Run: headless pygame with SDL's dummy video driver; simulated clock (each Clock.tick advances the game by its frame time, no real sleeping); random seed 0; keys injected as events and as key.get_pressed() state; no mouse input.
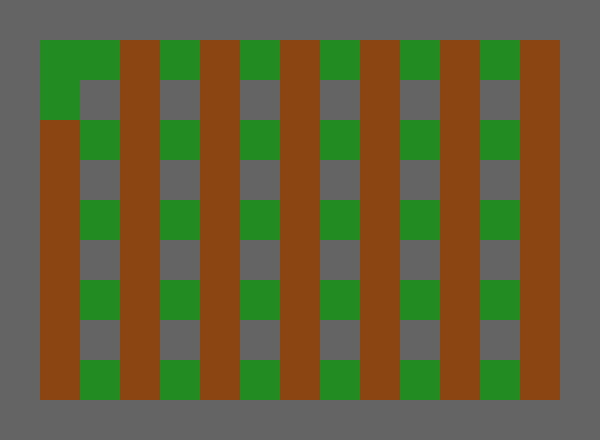
Frame 1 of 4 · flips 1–60 · no input
Frame 2 of 4 · flips 61–180 · tapped SPACE, RETURN · held RIGHT (→), D · screen unchanged from frame 1, image omitted
Frame 3 of 4 · flips 181–300 · held DOWN (↓), S · screen unchanged from frame 2, image omitted
Frame 4 of 4 · flips 301–420 · held LEFT (←), A, UP (↑), W · screen unchanged from frame 3, image omitted

The pygame program that drew these frames:

import pygame
import sys
import time

# --- Game Configuration ---
TILE_SIZE = 40
COLS, ROWS = 15, 11
WIDTH, HEIGHT = COLS * TILE_SIZE, ROWS * TILE_SIZE
FPS = 30

# Colors
BG_COLOR = (34, 139, 34)       # Grass Green
WALL_COLOR = (100, 100, 100)   # Solid Gray
CRATE_COLOR = (139, 69, 19)    # Wood Brown
BOMB_COLOR = (20, 20, 20)      # Black
EXPLOSION_COLOR = (255, 140, 0) # Orange
TEXT_COLOR = (255, 255, 255)

# Gamepad Button Mapping (Standard SDL2 / Pygame mappings for UInput)
BTN_A = 0
BTN_B = 1
BTN_SELECT = 4  # Varies by OS/SDL version, usually 4 or 6
BTN_START = 6   # Varies by OS/SDL version, usually 6 or 7

class Player:
    def __init__(self, joy_id, instance_id, nickname, color):
        self.joy_id = joy_id            # Pygame joystick index
        self.instance_id = instance_id  # Pygame 2.x unique instance ID (handles hotplugging)
        self.nickname = nickname
        self.color = color
        
        # Start at top-left (would normally randomize or set spawn points)
        self.rect = pygame.Rect(TILE_SIZE, TILE_SIZE, TILE_SIZE - 10, TILE_SIZE - 10)
        self.speed = 4
        
        # Player attributes
        self.alive = True
        self.max_bombs = 1
        self.active_bombs = 0
        self.bomb_range = 2

    def update(self, joystick, walls, crates):
        if not self.alive:
            return

        # --- Axis Input Handling ---
        # Pygame normalizes evdev 0-255 absolute axes to a float between -1.0 and 1.0.
        # Your rules: 128 is center (0.0). < 64 is negative (-0.5). > 192 is positive (+0.5).
        axis_x = joystick.get_axis(0)
        axis_y = joystick.get_axis(1)

        dx, dy = 0, 0
        if axis_x < -0.5: dx = -self.speed
        if axis_x > 0.5:  dx = self.speed
        if axis_y < -0.5: dy = -self.speed
        if axis_y > 0.5:  dy = self.speed

        # Move X and check collision
        self.rect.x += dx
        self._collide(dx, 0, walls, crates)

        # Move Y and check collision
        self.rect.y += dy
        self._collide(0, dy, walls, crates)

    def _collide(self, dx, dy, walls, crates):
        obstacles = walls + [c['rect'] for c in crates]
        for obs in obstacles:
            if self.rect.colliderect(obs):
                if dx > 0: self.rect.right = obs.left
                if dx < 0: self.rect.left = obs.right
                if dy > 0: self.rect.bottom = obs.top
                if dy < 0: self.rect.top = obs.bottom

class Bomb:
    def __init__(self, x, y, owner):
        # Snap to grid
        self.grid_x = x // TILE_SIZE
        self.grid_y = y // TILE_SIZE
        self.rect = pygame.Rect(self.grid_x * TILE_SIZE, self.grid_y * TILE_SIZE, TILE_SIZE, TILE_SIZE)
        self.owner = owner
        self.place_time = time.time()
        self.duration = 3.0 # seconds until explosion

class Explosion:
    def __init__(self, rects):
        self.rects = rects
        self.spawn_time = time.time()
        self.duration = 0.5 # lingers for 0.5 seconds

class Game:
    def __init__(self):
        pygame.init()
        pygame.joystick.init()
        self.screen = pygame.display.set_mode((WIDTH, HEIGHT))
        pygame.display.set_caption("Gamepad-Server Bomberman")
        self.clock = pygame.time.Clock()
        self.font = pygame.font.SysFont(None, 24)

        self.joysticks = {} # dict mapping instance_id -> pygame.joystick.Joystick
        self.players = {}   # dict mapping instance_id -> Player
        self.player_colors = [(255, 0, 0), (0, 0, 255), (255, 255, 0), (255, 0, 255)]
        
        self.walls = []
        self.crates = []
        self.bombs = []
        self.explosions = []
        
        self.generate_level()

    def generate_level(self):
        for y in range(ROWS):
            for x in range(COLS):
                rect = pygame.Rect(x * TILE_SIZE, y * TILE_SIZE, TILE_SIZE, TILE_SIZE)
                # Outer borders and indestructible pillars (even x and y coords)
                if x == 0 or x == COLS - 1 or y == 0 or y == ROWS - 1 or (x % 2 == 0 and y % 2 == 0):
                    self.walls.append(rect)
                # Add random crates, leaving top left corner empty for spawn
                elif (x > 2 or y > 2) and x % 2 != 0:
                    self.crates.append({'rect': rect})

    def handle_events(self):
        for event in pygame.event.get():
            if event.type == pygame.QUIT:
                pygame.quit()
                sys.exit()

            # --- Hotplugging: Device Added ---
            elif event.type == pygame.JOYDEVICEADDED:
                joy = pygame.joystick.Joystick(event.device_index)
                joy.init()
                iid = joy.get_instance_id()
                self.joysticks[iid] = joy
                
                # Extract nickname from OS Hardware String
                raw_name = joy.get_name()
                if raw_name.startswith("Gamepad_"):
                    nickname = raw_name.replace("Gamepad_", "")
                else:
                    nickname = raw_name # Fallback
                
                color = self.player_colors[len(self.players) % len(self.player_colors)]
                self.players[iid] = Player(event.device_index, iid, nickname, color)
                print(f"[Engine] Player Joined: {nickname} (Virtual Device: {raw_name})")

            # --- Hotplugging: Device Removed ---
            elif event.type == pygame.JOYDEVICEREMOVED:
                iid = event.instance_id
                if iid in self.joysticks:
                    nickname = self.players[iid].nickname
                    del self.joysticks[iid]
                    del self.players[iid]
                    print(f"[Engine] Player Disconnected: {nickname}")

            # --- Action Buttons ---
            elif event.type == pygame.JOYBUTTONDOWN:
                iid = event.instance_id
                if iid in self.players:
                    player = self.players[iid]
                    if player.alive and event.button == BTN_A: # Button A pressed
                        if player.active_bombs < player.max_bombs:
                            # Place bomb centered on player
                            self.bombs.append(Bomb(player.rect.centerx, player.rect.centery, player))
                            player.active_bombs += 1

    def update(self):
        current_time = time.time()

        # Update Players
        for iid, player in self.players.items():
            if iid in self.joysticks:
                player.update(self.joysticks[iid], self.walls, self.crates)

        # Update Bombs
        active_bombs = []
        for bomb in self.bombs:
            if current_time - bomb.place_time >= bomb.duration:
                self.explode_bomb(bomb)
                bomb.owner.active_bombs -= 1
            else:
                active_bombs.append(bomb)
        self.bombs = active_bombs

        # Update Explosions & Hit Detection
        active_explosions = []
        for exp in self.explosions:
            if current_time - exp.spawn_time < exp.duration:
                active_explosions.append(exp)
                # Check for player deaths
                for p_id, player in self.players.items():
                    if player.alive and any(player.rect.colliderect(r) for r in exp.rects):
                        player.alive = False
                        print(f"[Engine] {player.nickname} was eliminated!")
            else:
                pass
        self.explosions = active_explosions

    def explode_bomb(self, bomb):
        explosion_rects = [bomb.rect]
        directions = [(1,0), (-1,0), (0,1), (0,-1)]
        
        for dx, dy in directions:
            for step in range(1, bomb.owner.bomb_range + 1):
                exp_x = bomb.grid_x + (dx * step)
                exp_y = bomb.grid_y + (dy * step)
                exp_rect = pygame.Rect(exp_x * TILE_SIZE, exp_y * TILE_SIZE, TILE_SIZE, TILE_SIZE)
                
                # Check walls
                if any(w.colliderect(exp_rect) for w in self.walls):
                    break # Stops explosion
                
                # Check crates
                hit_crate = False
                for crate in self.crates:
                    if crate['rect'].colliderect(exp_rect):
                        self.crates.remove(crate)
                        hit_crate = True
                        break
                
                explosion_rects.append(exp_rect)
                if hit_crate:
                    break # Crates stop explosion penetration

        self.explosions.append(Explosion(explosion_rects))

    def draw(self):
        self.screen.fill(BG_COLOR)

        # Draw Walls & Crates
        for wall in self.walls:
            pygame.draw.rect(self.screen, WALL_COLOR, wall)
        for crate in self.crates:
            pygame.draw.rect(self.screen, CRATE_COLOR, crate['rect'])

        # Draw Bombs
        for bomb in self.bombs:
            pygame.draw.circle(self.screen, BOMB_COLOR, bomb.rect.center, TILE_SIZE // 2 - 4)

        # Draw Explosions
        for exp in self.explosions:
            for r in exp.rects:
                pygame.draw.rect(self.screen, EXPLOSION_COLOR, r)

        # Draw Players & Nicknames
        for iid, player in self.players.items():
            if player.alive:
                pygame.draw.rect(self.screen, player.color, player.rect)
                # Draw Nickname
                name_surf = self.font.render(player.nickname, True, TEXT_COLOR)
                name_rect = name_surf.get_rect(center=(player.rect.centerx, player.rect.top - 10))
                self.screen.blit(name_surf, name_rect)

        pygame.display.flip()

    def run(self):
        while True:
            self.handle_events()
            self.update()
            self.draw()
            self.clock.tick(FPS)

if __name__ == "__main__":
    game = Game()
    game.run()
